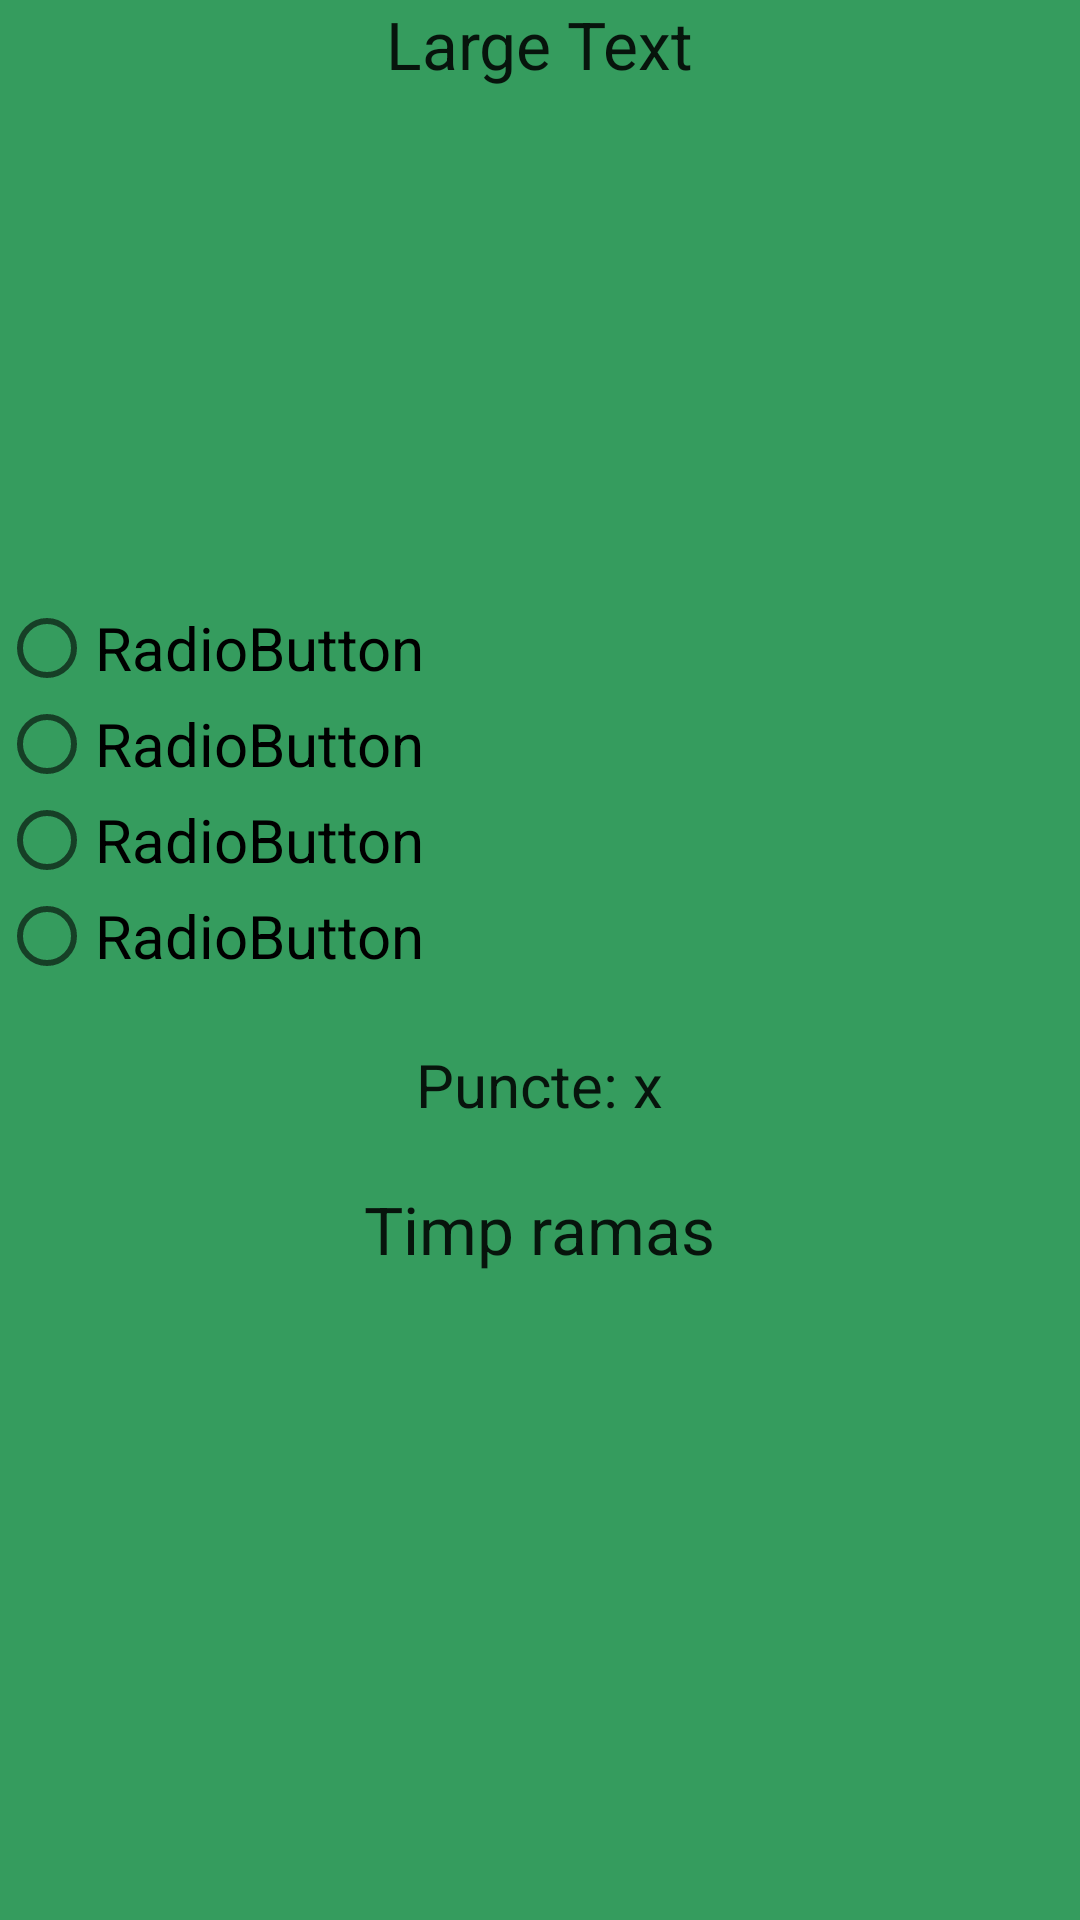

Layout XML and referenced resources for this Android screen:
<!-- AndroidManifest.xml: application theme AppTheme -->
<!-- res/layout/activity_question_redesign.xml -->
<?xml version="1.0" encoding="utf-8"?>
<RelativeLayout xmlns:android="http://schemas.android.com/apk/res/android"
    xmlns:tools="http://schemas.android.com/tools"
    android:layout_width="match_parent"
    android:layout_height="match_parent"
    android:background="@color/green"
    android:paddingBottom="@dimen/activity_vertical_margin"
    android:paddingLeft="@dimen/activity_horizontal_margin"
    android:paddingRight="@dimen/activity_horizontal_margin"
    android:paddingTop="@dimen/activity_vertical_margin"
    tools:context=".activity.QuestionActivity">

    <LinearLayout
        android:id="@+id/qLayout"
        android:layout_width="match_parent"
        android:layout_height="200dp"
        android:layout_alignParentStart="true"
        android:layout_alignParentTop="true"
        android:orientation="vertical">

        <TextView
            android:id="@+id/questionText"
            android:layout_width="wrap_content"
            android:layout_height="wrap_content"
            android:layout_gravity="center_horizontal"
            android:text="Large Text"
            android:textAppearance="?android:attr/textAppearanceLarge" />


    </LinearLayout>

    <LinearLayout
        android:layout_width="match_parent"
        android:layout_height="match_parent"
        android:layout_below="@+id/qLayout"
        android:id="@+id/radioLayout"
        android:orientation="vertical">


        <RadioGroup
            android:layout_width="match_parent"
            android:layout_height="wrap_content"
            android:id="@+id/radioGroup">

            <RadioButton
                android:id="@+id/radioButton1"
                android:layout_width="match_parent"
                android:layout_height="wrap_content"
                android:text="RadioButton"
                android:textSize="20dp"/>

            <RadioButton
                android:id="@+id/radioButton2"
                android:layout_width="match_parent"
                android:layout_height="wrap_content"
                android:text="RadioButton"
                android:textSize="20dp"/>

            <RadioButton
                android:id="@+id/radioButton3"
                android:layout_width="match_parent"
                android:layout_height="wrap_content"
                android:text="RadioButton"
                android:textSize="20dp"/>

            <RadioButton
                android:id="@+id/radioButton4"
                android:layout_width="match_parent"
                android:layout_height="wrap_content"
                android:text="RadioButton"
                android:textSize="20dp"/>

        </RadioGroup>

        <TextView
            android:id="@+id/questionPointText"
            android:layout_width="wrap_content"
            android:layout_height="wrap_content"
            android:layout_gravity="center_horizontal"
            android:paddingTop="20dp"
            android:textSize="20dp"
            android:text="Puncte: x"
            android:textAppearance="?android:attr/textAppearanceLarge" />
        <TextView
            android:id="@+id/remainingTimeText"
            android:layout_width="wrap_content"
            android:layout_height="wrap_content"
            android:layout_gravity="center_horizontal"
            android:paddingTop="20dp"
            android:text="Timp ramas"
            android:textAppearance="?android:attr/textAppearanceLarge" />
        <TextView
            android:id="@+id/remainingTime"
            android:layout_width="wrap_content"
            android:layout_height="wrap_content"
            android:layout_gravity="center_horizontal"
            android:paddingTop="20dp"
            android:textSize="20dp"
            android:textColor="@color/colorRed"
            android:text=""
            android:textAppearance="?android:attr/textAppearanceLarge" />

    </LinearLayout>


    
        
        
        
        
        




</RelativeLayout>
<!-- resources referenced by this layout -->
<resources>
  <color name="colorRed">#fa5860</color>
  <color name="green">#359c5e</color>
  <style name="AppTheme" parent="Theme.AppCompat.Light.DarkActionBar">
          
          <item name="colorPrimary">@color/colorPrimary</item>
          <item name="colorPrimaryDark">@color/colorPrimaryDark</item>
          <item name="colorAccent">@color/colorAccent</item>
      </style>
  <color name="colorPrimary">#3e51B5</color>
  <color name="colorPrimaryDark">#303F9F</color>
  <color name="colorAccent">#FF4081</color>
</resources>
